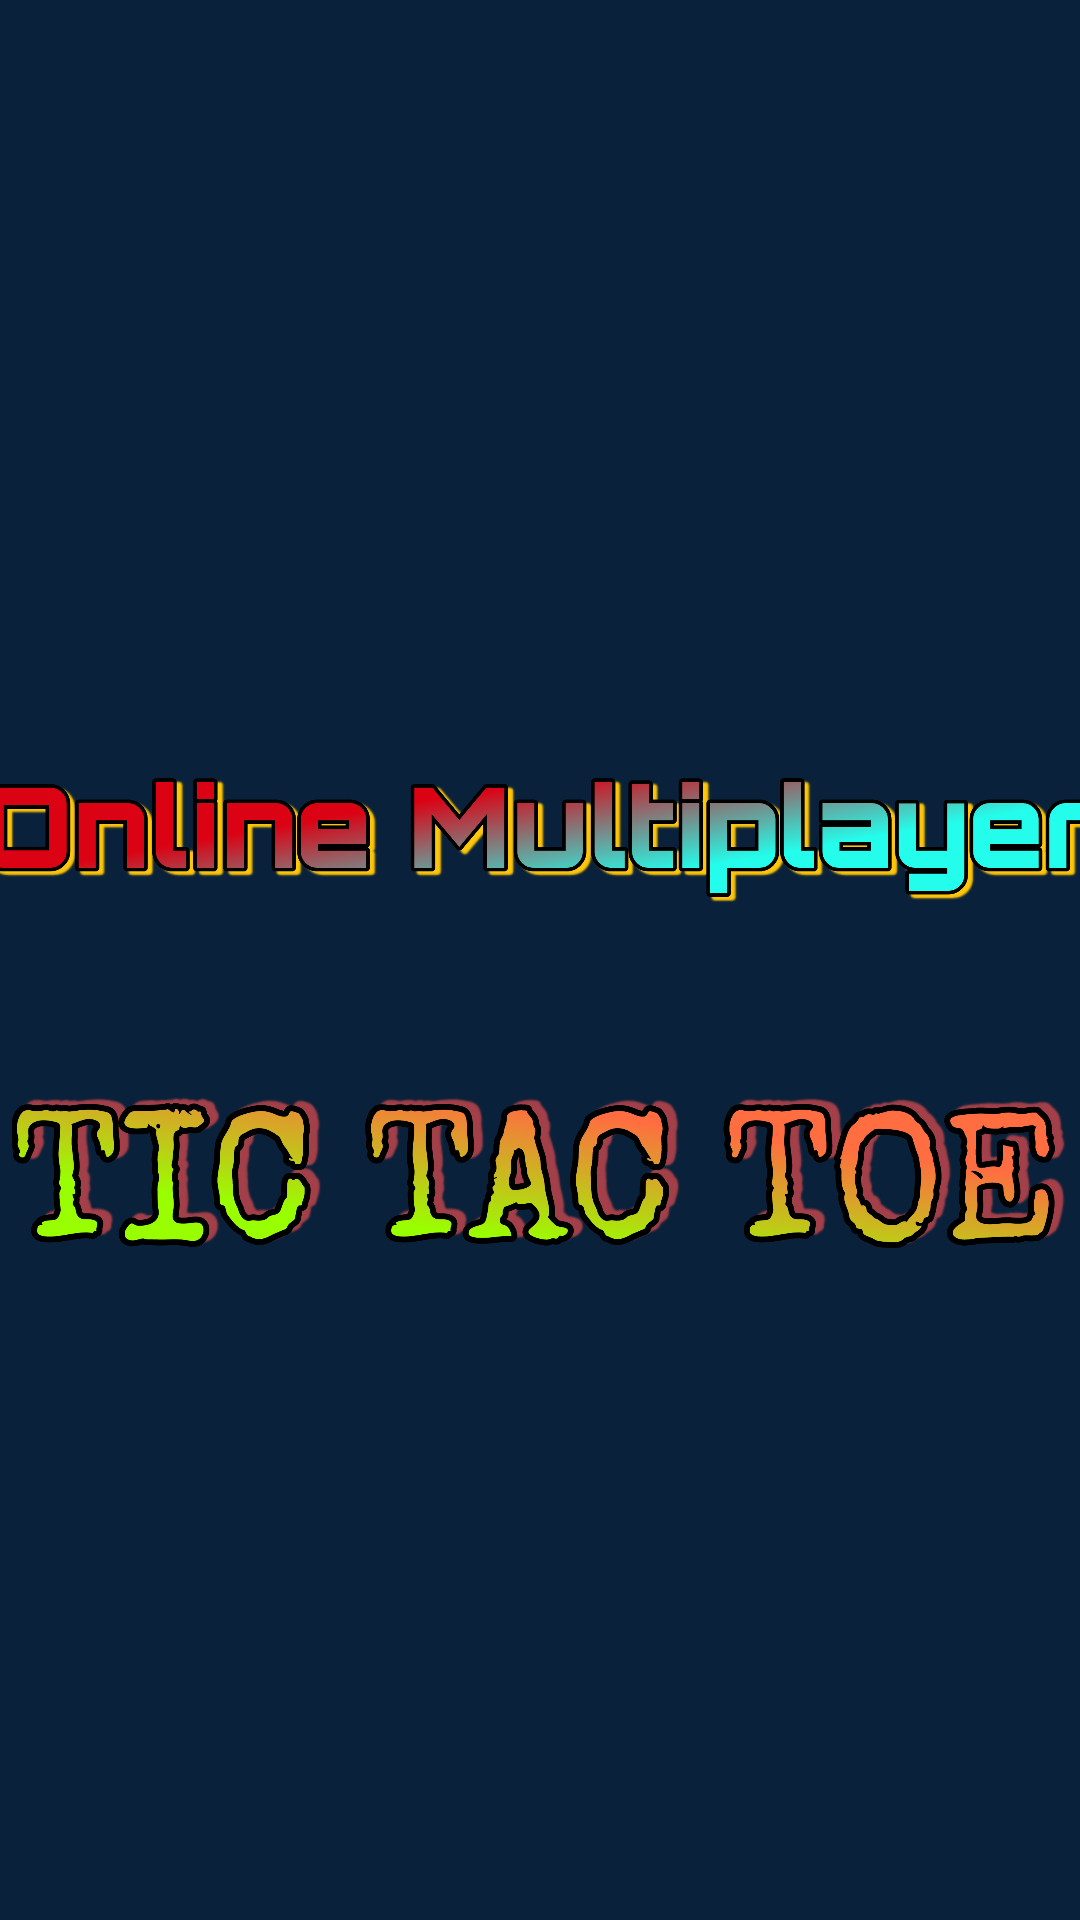

Here is an Android app screen rendered from its layout file. Give the layout XML and the strings, colors and styles it references.
<!-- AndroidManifest.xml: application theme Theme.TicTacToe -->
<!-- res/layout/activity_splash_screen.xml -->
<?xml version="1.0" encoding="utf-8"?>
<androidx.constraintlayout.widget.ConstraintLayout xmlns:android="http://schemas.android.com/apk/res/android"
    xmlns:app="http://schemas.android.com/apk/res-auto"
    xmlns:tools="http://schemas.android.com/tools"
    android:layout_width="match_parent"
    android:layout_height="match_parent"
    android:background="#09213A"
    tools:context=".splash_screen">


    <ImageView
        android:id="@+id/ticTacToe"
        android:layout_width="352dp"
        android:layout_height="125dp"
        app:layout_constraintEnd_toEndOf="parent"
        app:layout_constraintHorizontal_bias="0.491"
        app:layout_constraintStart_toStartOf="parent"
        app:layout_constraintTop_toBottomOf="@+id/onlineMultiplayer"
        app:srcCompat="@drawable/ttt" />

    <ImageView
        android:id="@+id/onlineMultiplayer"
        android:layout_width="383dp"
        android:layout_height="99dp"
        android:layout_marginTop="228dp"
        app:layout_constraintEnd_toEndOf="parent"
        app:layout_constraintStart_toStartOf="parent"
        app:layout_constraintTop_toTopOf="parent"
        app:srcCompat="@drawable/onlinemultiplayer" />
</androidx.constraintlayout.widget.ConstraintLayout>
<!-- resources referenced by this layout -->
<resources>
  <!-- drawable onlinemultiplayer: png bitmap (drawable-v24, 309196 bytes) -->
  <!-- drawable ttt: png bitmap (drawable, 417598 bytes) -->
  <style name="Theme.TicTacToe" parent="Theme.MaterialComponents.DayNight.NoActionBar">
          
          <item name="colorPrimary">@color/teal_700</item>
          <item name="colorPrimaryVariant">@color/purple_700</item>
          <item name="colorOnPrimary">@color/white</item>
          
          <item name="colorSecondary">@color/teal_200</item>
          <item name="colorSecondaryVariant">@color/teal_700</item>
          <item name="colorOnSecondary">@color/black</item>
          
          <item name="android:statusBarColor" tools:targetApi="l">?attr/colorPrimaryVariant</item>
          
      </style>
  <!-- not gathered from this repository: default colours our renderer supplied (Android Studio template values) -->
  <color name="purple_700">#FF3700B3</color>
  <color name="teal_200">#FF03DAC5</color>
  <color name="teal_700">#FF018786</color>
  <color name="black">#FF000000</color>
  <color name="white">#FFFFFFFF</color>
</resources>
